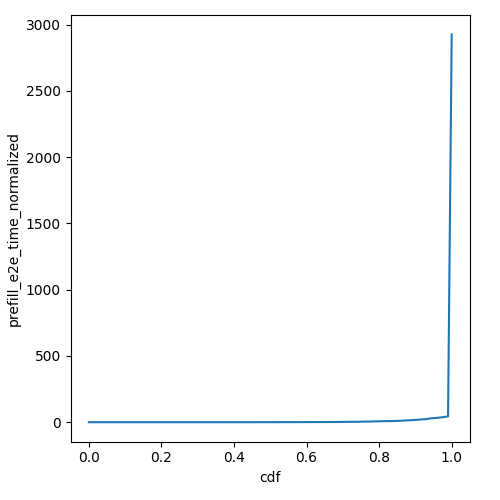

Data behind this chart, as committed beside it:
cdf, prefill_e2e_time_normalized
0.0, 1.056237542920356e-06
0.01, 7.181146606238809e-05
0.02, 7.181146606238809e-05
0.03, 7.181146606238809e-05
0.04, 7.181146606241584e-05
0.05, 7.181146606249911e-05
0.06, 7.181146606249911e-05
0.07, 7.181146606249911e-05
0.08, 7.181146606249911e-05
0.09, 7.30230285624911e-05
0.1, 7.757900435604685e-05
0.11, 7.978651040763118e-05
0.12, 8.193593013171675e-05
0.13, 8.393109738138213e-05
0.14, 8.480182309716417e-05
0.15, 8.541594301819026e-05
0.16, 8.563385653859612e-05
0.17, 8.575712075231331e-05
0.18, 8.586629762702889e-05
0.19, 8.60085148720894e-05
0.2, 8.626661283505952e-05
0.21, 8.64552228849223e-05
0.22, 8.662929185070827e-05
0.23, 8.671241840736448e-05
0.24, 8.682705412588398e-05
0.25, 8.690808178241283e-05
0.26, 8.708392305113156e-05
0.27, 8.87726046275054e-05
0.28, 9.762388779263567e-05
0.29, 0.0001146
0.3, 0.0001572
0.31, 0.0002424
0.32, 0.0004229
0.33, 0.0008008
0.34, 0.001479
0.35, 0.002413
0.36, 0.003406
0.37, 0.005342
0.38, 0.008637
0.39, 0.0142
0.4, 0.02086
0.41, 0.03107
0.42, 0.03509
0.43, 0.0408
0.44, 0.05611
0.45, 0.06652
0.46, 0.08213
0.47, 0.09622
0.48, 0.1207
0.49, 0.1559
0.5, 0.1867
0.51, 0.2298
0.52, 0.2867
0.53, 0.3377
0.54, 0.3783
0.55, 0.4225
0.56, 0.4654
0.57, 0.5202
0.58, 0.5752
0.59, 0.6408
... 41 more rows
